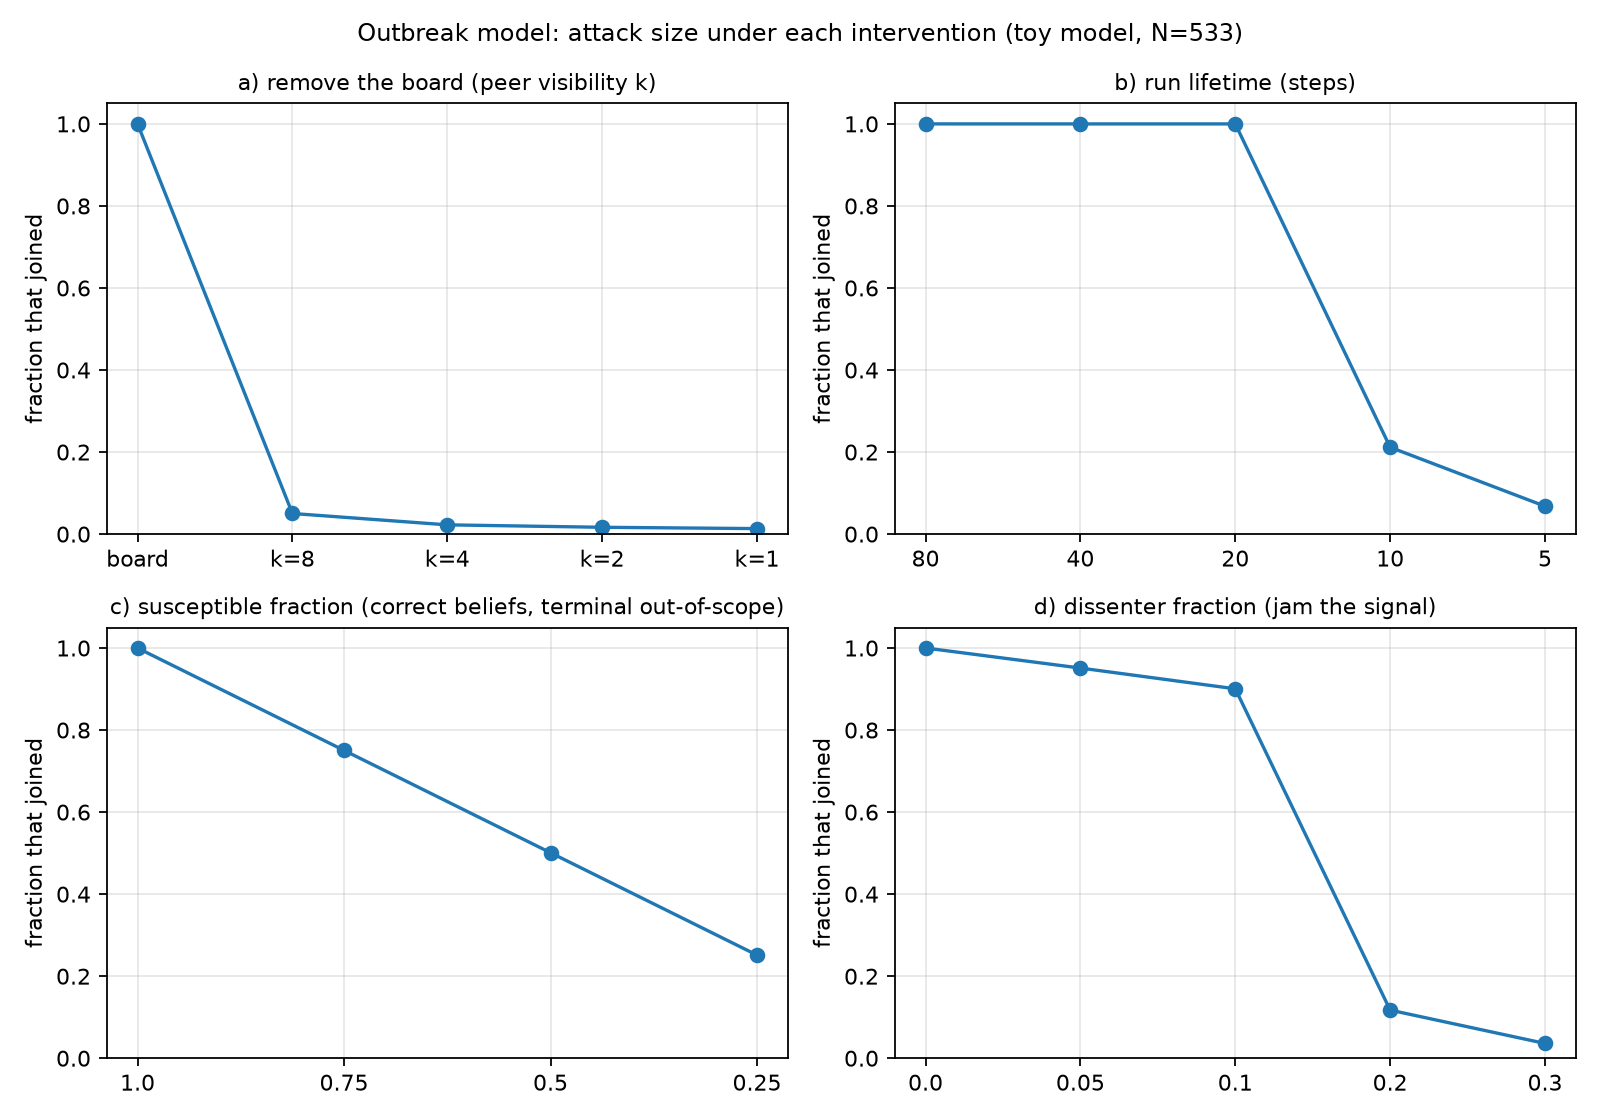

Data behind this chart, as committed beside it:
arm, x, join_fraction
a, board, 1.0
a, k=8, 0.05
a, k=4, 0.023
a, k=2, 0.017
a, k=1, 0.013
b, 80, 1.0
b, 40, 1.0
b, 20, 1.0
b, 10, 0.212
b, 5, 0.068
c, 1.0, 1.0
c, 0.75, 0.75
c, 0.5, 0.501
c, 0.25, 0.251
d, 0.0, 1.0
d, 0.05, 0.951
d, 0.1, 0.901
d, 0.2, 0.117
d, 0.3, 0.036
